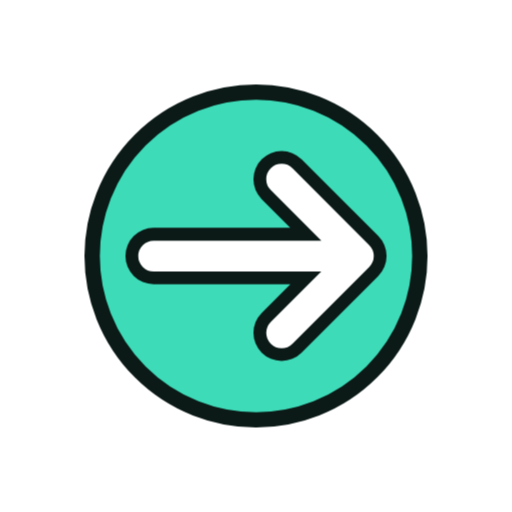
t = 0.00 s
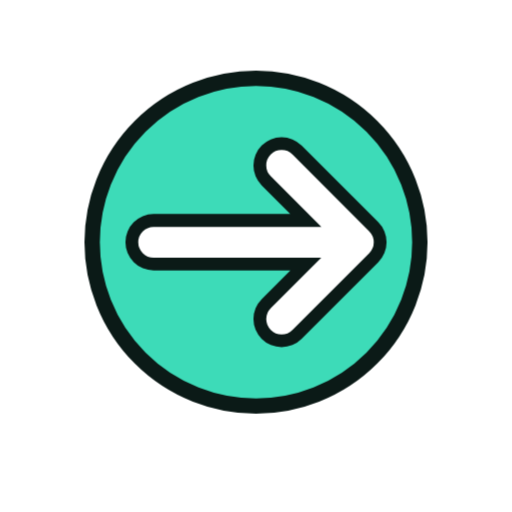
t = 1.33 s
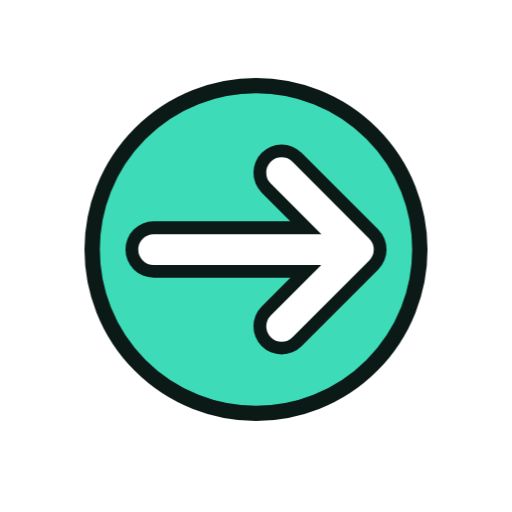
t = 1.58 s
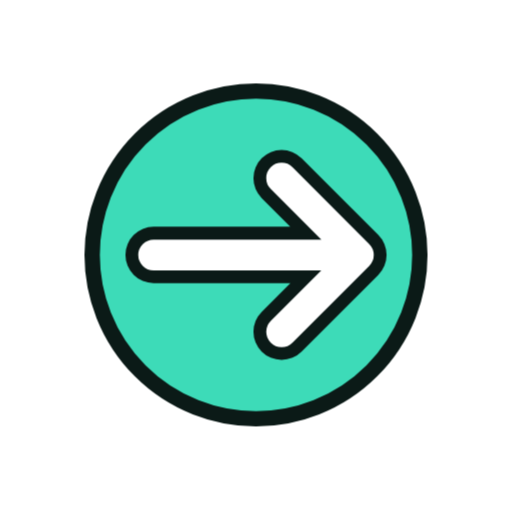
t = 1.83 s
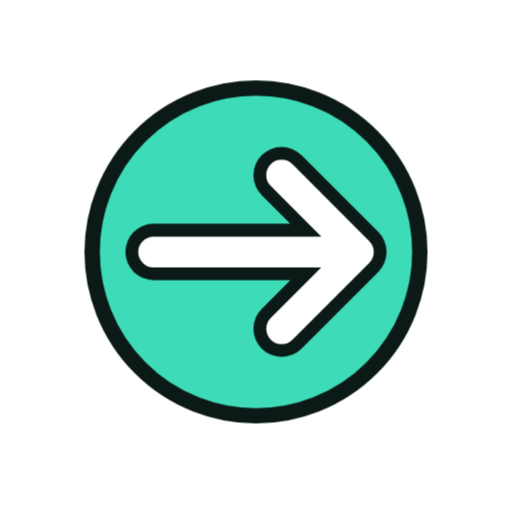
t = 2.33 s
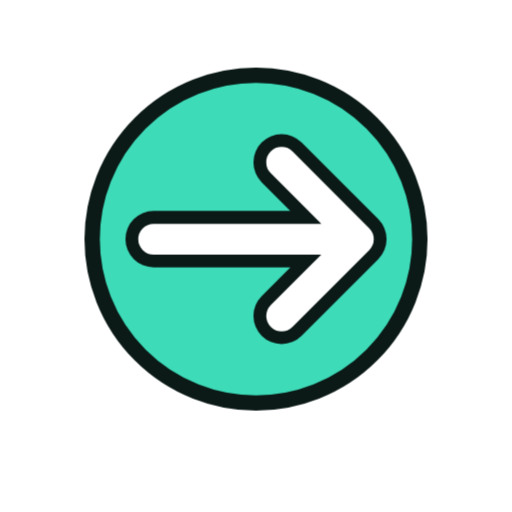
t = 2.83 s

The animated SVG that drew these frames (rendered in a browser with its animation timeline set to each time). Animation: 6 CSS @keyframes rules; one cycle of 3.33 s, repeats indefinitely.

<svg xmlns="http://www.w3.org/2000/svg" viewBox="0 0 200 200" width="200" height="200"><style>.m{transform-origin:100px 100px;transform-box:view-box;animation:bob 2s ease-in-out infinite}.s{transform-box:fill-box;transform-origin:center;animation:tw 2s ease-in-out infinite}.s1{animation-delay:-.66s}.s2{animation-delay:-1.33s}@keyframes bob{50%{transform:translateY(-7px)}}@keyframes wiggle{0%,100%{transform:rotate(-7deg)}50%{transform:rotate(7deg)}}@keyframes swing{0%,100%{transform:rotate(-10deg)}50%{transform:rotate(10deg)}}@keyframes spin{to{transform:rotate(360deg)}}@keyframes pulse{50%{transform:scale(1.07)}}@keyframes tw{0%,100%{transform:scale(.6)}50%{transform:scale(1.15)}}@media(prefers-reduced-motion:reduce){.m,.s{animation:none}}</style><g class="m"><g transform="translate(100 100) scale(1.0) translate(-100 -100)"><circle cx="100" cy="100" r="64" fill="#3DDBB8" stroke="#0B1A17" stroke-width="6" stroke-linejoin="round" stroke-linecap="round"/><g transform="rotate(0 100 100)"><path d="M60 100H140M110 70L140 100L110 130" fill="none" stroke="#0B1A17" stroke-width="22" stroke-linecap="round" stroke-linejoin="round"/><path d="M60 100H140M110 70L140 100L110 130" fill="none" stroke="#FFFFFF" stroke-width="12" stroke-linecap="round" stroke-linejoin="round"/></g></g></g></svg>
